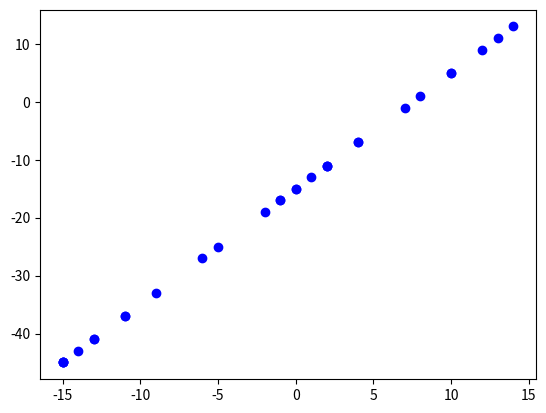

Write the Python code that produced this figure. (Note: this script raises an exception after producing the figure.)
# -*- coding: utf-8 -*-

import numpy
import random
import matplotlib.pyplot as plt

numpy.random.seed(123)
w_real = 2
b_real = -15
xlim = [-15, 15]
x_gen = numpy.random.randint(low=xlim[0], high=xlim[1], size=30)
y_real = w_real * x_gen + b_real
plt.plot(x_gen, y_real, 'bo')
plt.savefig("../../images/module_1/6_7.png")
plt.show()


def sgd(x, y, lr, epochs=1):
    # x 为训练集中的数据
    # y 为训练集中标签
    # lr 学习率
    # epochs 训练 epoch 数

    # 随机初始化 w 与 b
    w = random.random()
    b = random.random()
    for e in range(epochs):
        w_list.append(w)
        b_list.append(b)
        for x_, y_ in zip(x, y):
            w = w - lr * x_ * (w * x_ + b - y_)
            b = b - lr * (w * x_ + b - y_)
    return w, b


# 用于记录 w 与 b 的变化
w_list = []
b_list = []
w, b = sgd(x_gen, y_real, 0.001, epochs=150)
print("w = {:.3f} , b = {:.3f}".format(w, b))
# 输出: w = 2.006 , b = -14.732
